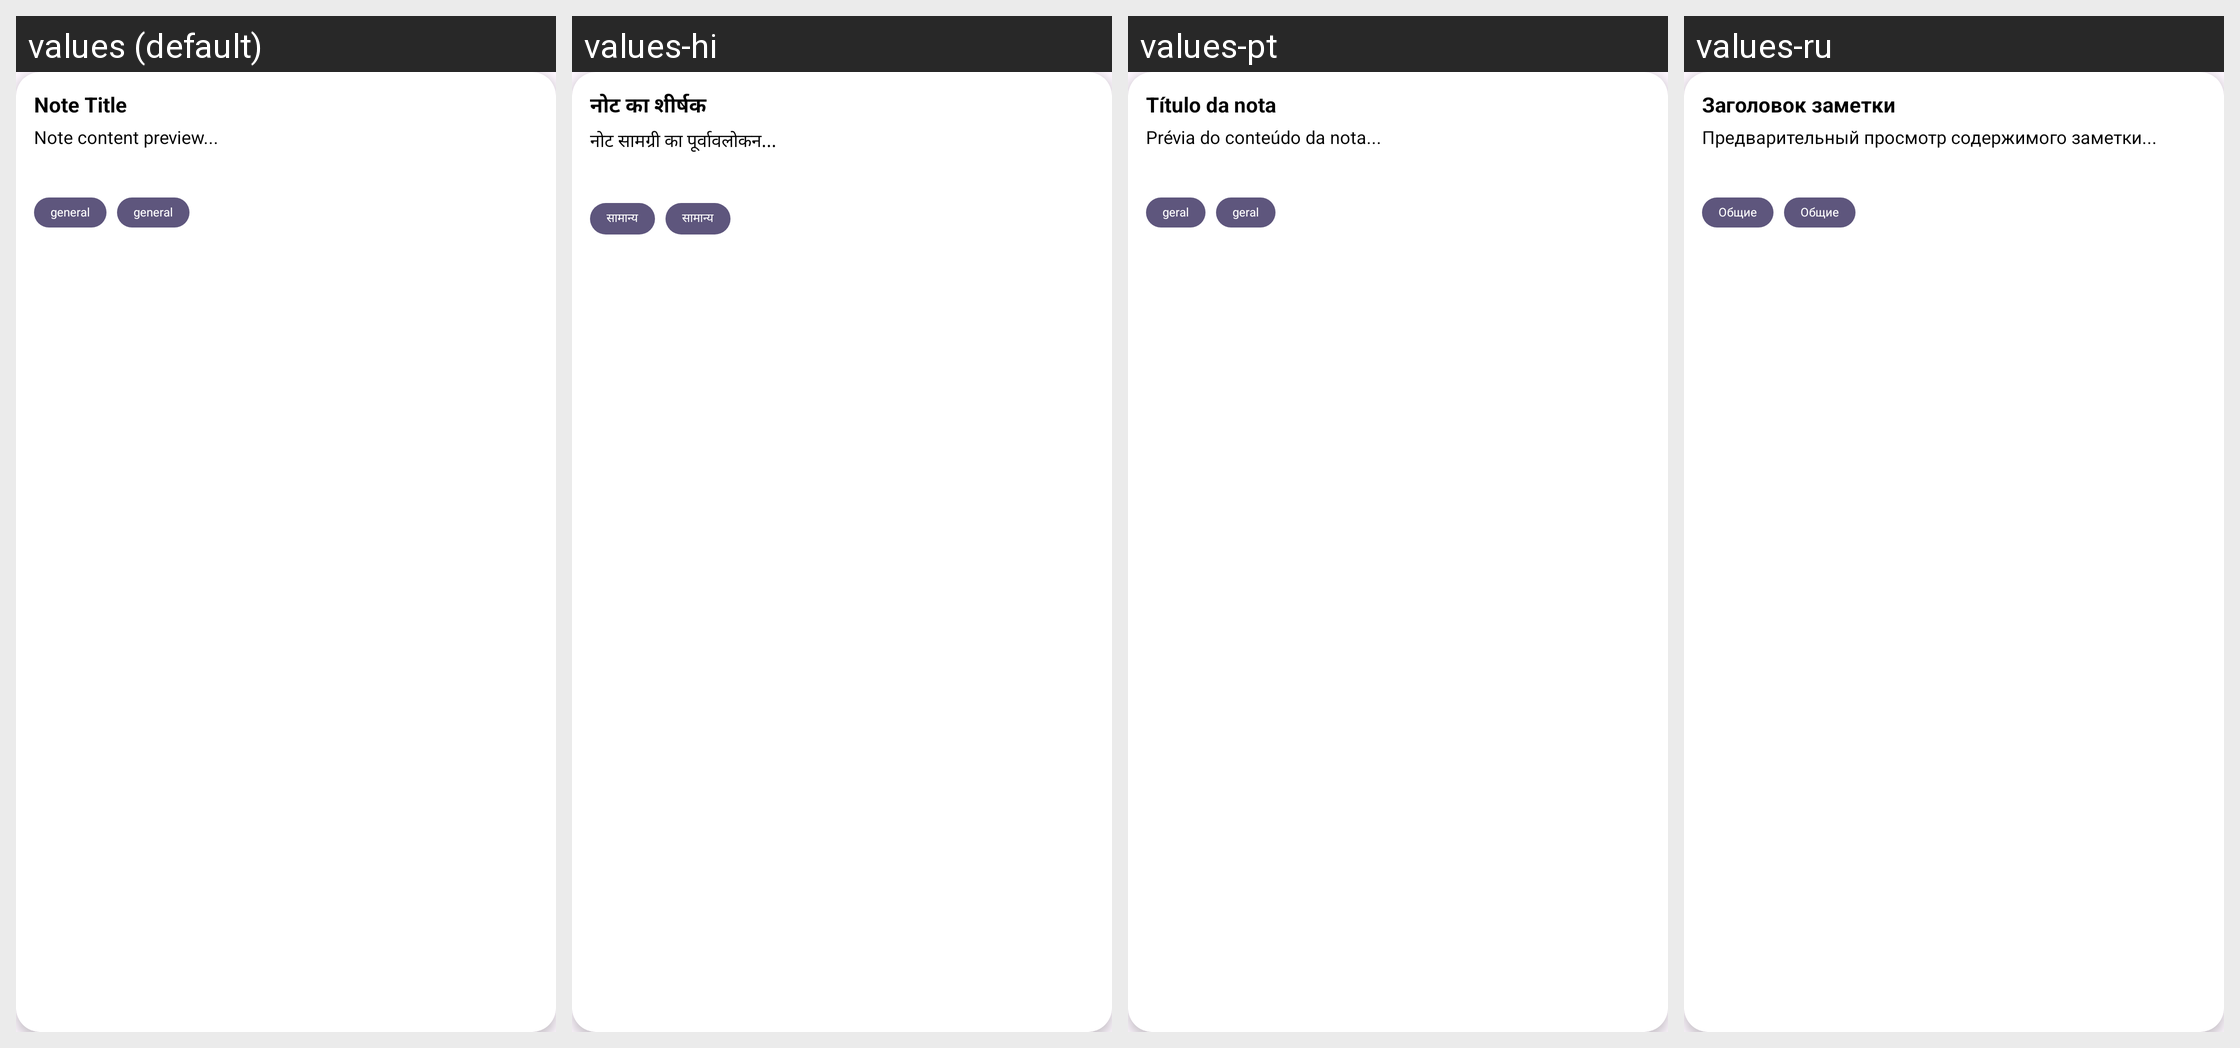

Translations of the strings shown on this Android screen, per locale in the grid:
Android screen res/layout/widget_list_item.xml rendered under 4 locales, left to right: values (default), values-hi, values-pt, values-ru. Device: Nexus 5 (rendered at 1080×1920; each locale shown at half size, 540×960, under a caption strip naming it); theme Theme.KeyboardAi.
Other locales in the repository, not shown: values-de, values-es, values-fr, values-zh-rCN.
Strings drawn on this screen, with the default value and each locale's value (text and hints the layout hard-codes, and strings that could not be matched under every locale, appear in the picture but are not listed):

note_title_widget
  values: Note Title
  values-hi: नोट का शीर्षक
  values-pt: Título da nota
  values-ru: Заголовок заметки

note_preview
  values: Note content preview...
  values-hi: नोट सामग्री का पूर्वावलोकन...
  values-pt: Prévia do conteúdo da nota...
  values-ru: Предварительный просмотр содержимого заметки...

general_text
  values: general
  values-hi: सामान्य
  values-pt: geral
  values-ru: Общие
